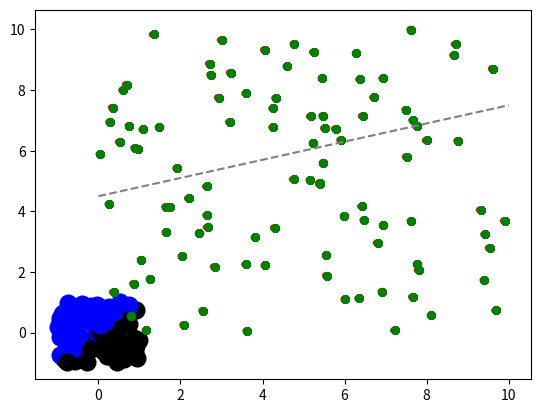

Write the Python code that produced this figure.
import random
import matplotlib.pyplot as plt
import numpy as np

# activitaion function
def sign(n):
    if(n>=0):
        return 1
    else:
        return-1



def f(x):
    # y = mx+b
    return 0.3*x+0.2


width = 10
height = 10  


class Perceptron:
    
    weights = [0.0,0.0]
    # learning rate 
    lr = 0.1
    def __init__(self):
        for i in range(len(self.weights)):
            self.weights[i] = random.uniform(-1, 1)
    
    def guess(self, inputs):
        sum = 0
        for i in range(len(self.weights)):
            sum += inputs[i] * self.weights[i] # f(x) = w0.x0 + w1.x1+....
        output = sign(sum)
        return output
    
    def train(self,inputs,target):
        guess = self.guess(inputs)
        error = target - guess
        # updates all the weights
        for i in range(len(self.weights)):
            self.weights[i] += error * inputs[i] * self.lr # new weights = error * x0 * learning reate
    

class Point:
    
    def __init__(self):
        self.x = random.uniform(-1,1)
        self.y = random.uniform(-1,1)
        if(self.x > self.y):
            self.label = 1
        else:
            self.label = -1
            
    def pointss(self,x_,y_):
        x_ = self.x
        y_ = self. y
    def pixelx(self):
        return np.interp(self.x, [-1, 1], [0, width])
    def pixely(self):
        return np.interp(self.y, [-1, 1], [0, height])
    def show(self):
        if self.label == 1: 
            plt.plot(self.x, self.y, marker='o', color='black', markersize=12)  # Label 1 ise siyah renkte büyük bir nokta çiz
        else:
            plt.plot(self.x, self.y, marker='o', color='blue', markersize=12)  # Diğer durumlarda beyaz renkte büyük bir nokta çiz
        px = p.pixelx()
        py = p.pixely()
        circle = plt.Circle((px,py), radius=0.1, color='red', fill=False)
        plt.gca().add_patch(circle)

points = [Point() for _ in range(100)]
pc = Perceptron()
for i in range (len(points)):
  points[i] = Point()
# Her bir noktayı çiz
for p in points:
    p.show()
for p in points:
    for p in points:
        inputs = [p.x, p.y]
        target = p.label
        pc.train(inputs, target)
        guess = pc.guess(inputs)
        if(guess == target):
            plt.plot(p.pixelx(),p.pixely(),marker='o', color='green', markersize=5)
        else:
            plt.plot(p.pixelx(),p.pixely(), marker='o', color='red', markersize=5)
# linee
p1 = Point()
p2 = Point()
p1.x = -1
p1.y = f(-1)
p2.x = 1
p2.y = f(1)

plt.plot([p1.pixelx(), p2.pixelx()], [p1.pixely(), p2.pixely()], linestyle='dashed', color='gray')

# plt.plot([0, width], [height,0], linestyle='dashed', color='gray')
plt.show()













